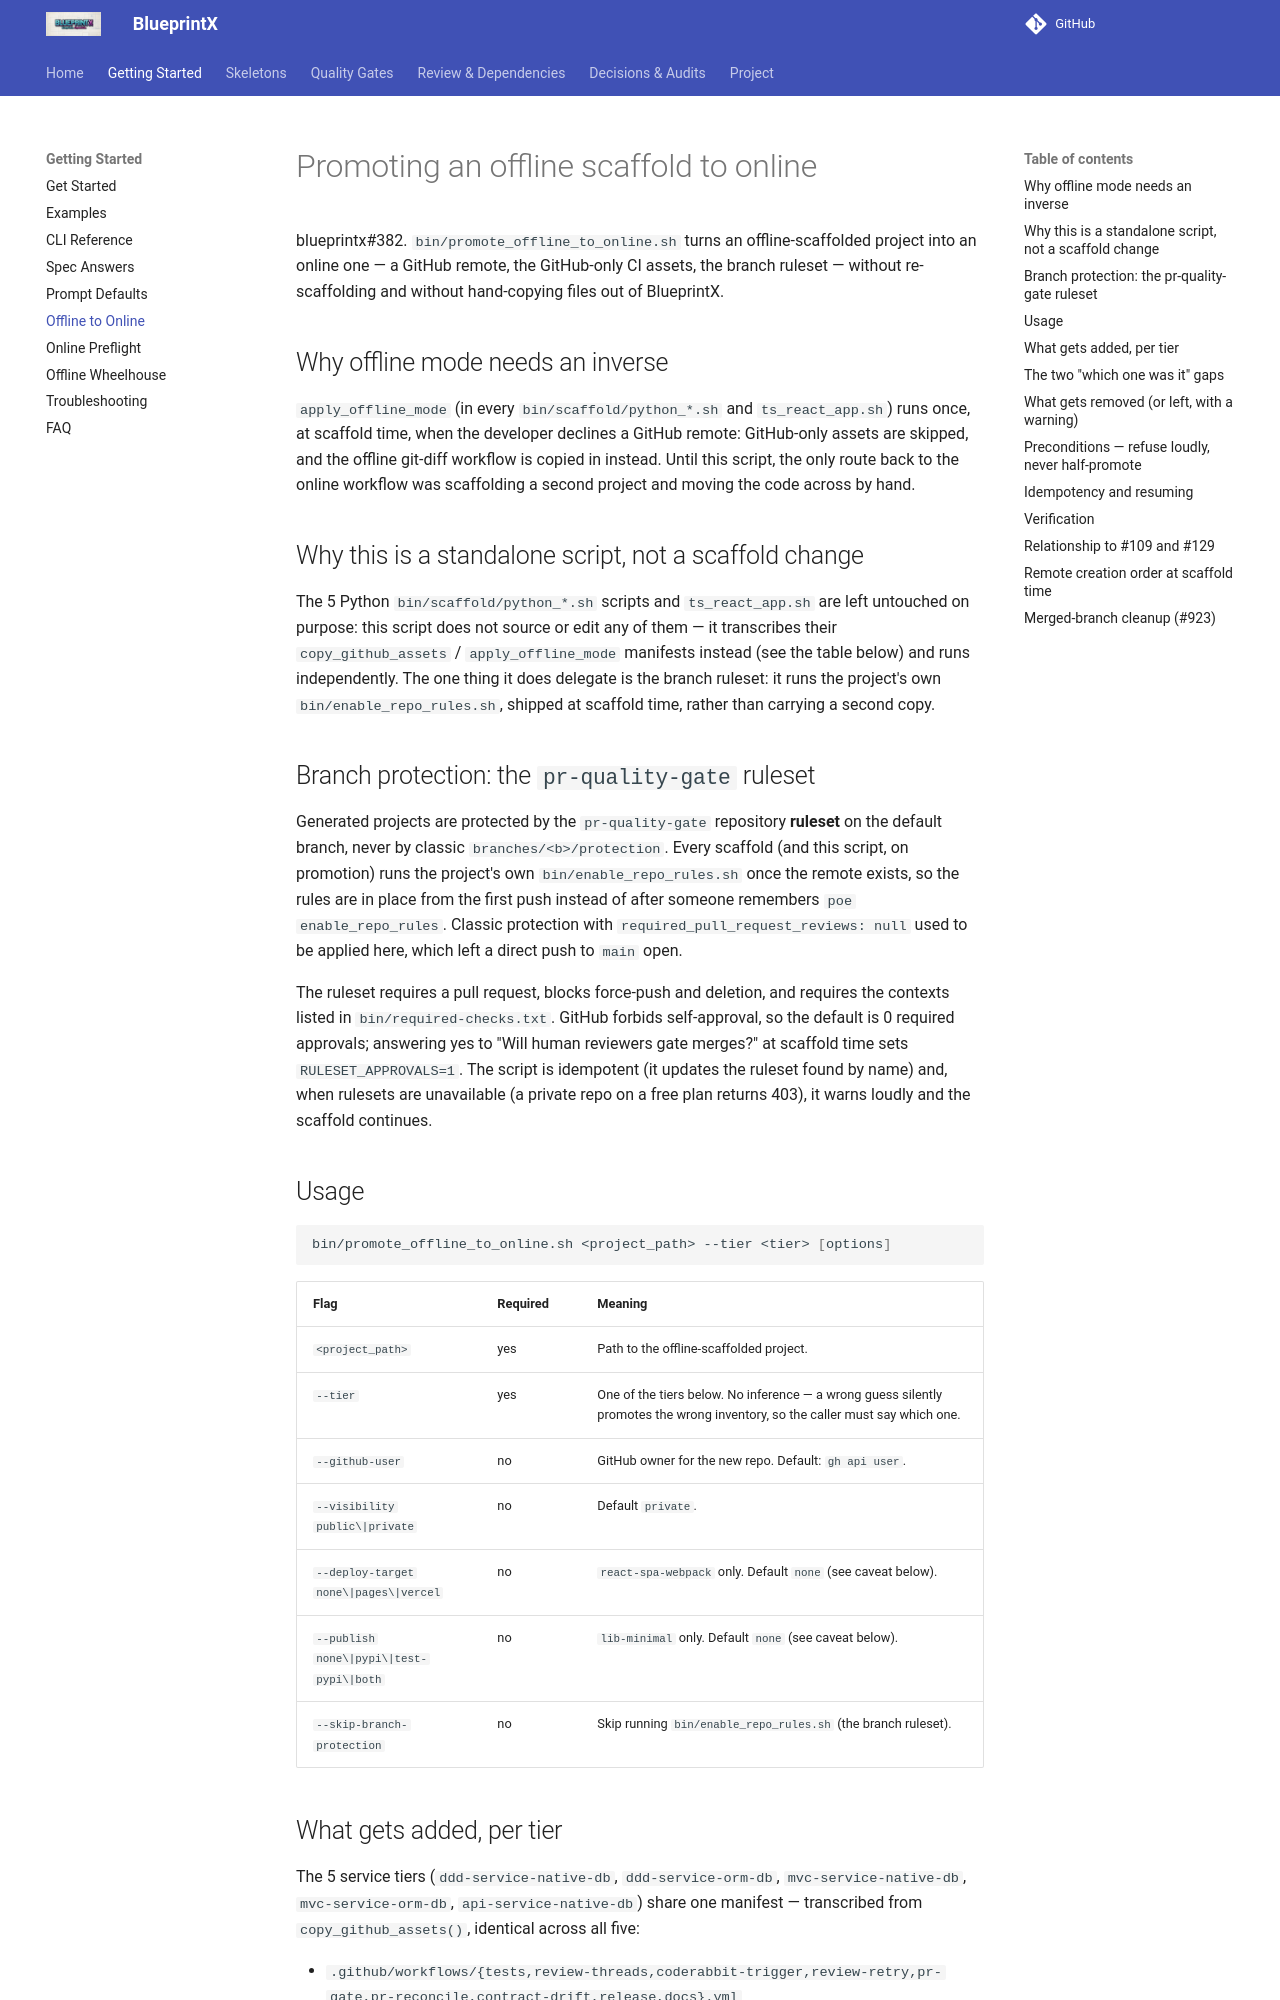

repository: guilhermegor/blueprintx · page: offline-to-online/index.html · generator: mkdocs

# Promoting an offline scaffold to online

blueprintx#382. `bin/promote_offline_to_online.sh` turns an offline-scaffolded project into an
online one — a GitHub remote, the GitHub-only CI assets, the branch ruleset — without
re-scaffolding and without hand-copying files out of BlueprintX.

## Why offline mode needs an inverse

`apply_offline_mode` (in every `bin/scaffold/python_*.sh` and `ts_react_app.sh`) runs once, at
scaffold time, when the developer declines a GitHub remote: GitHub-only assets are skipped, and
the offline git-diff workflow is copied in instead. Until this script, the only route back to
the online workflow was scaffolding a second project and moving the code across by hand.

## Why this is a standalone script, not a scaffold change

The 5 Python `bin/scaffold/python_*.sh` scripts and `ts_react_app.sh` are left untouched on purpose:
this script does not source or edit any of them — it transcribes their
`copy_github_assets` / `apply_offline_mode` manifests instead (see the table below) and runs
independently. The one thing it does delegate is the branch ruleset: it runs the project's own
`bin/enable_repo_rules.sh`, shipped at scaffold time, rather than carrying a second copy.

## Branch protection: the `pr-quality-gate` ruleset

Generated projects are protected by the `pr-quality-gate` repository **ruleset** on the default
branch, never by classic `branches/<b>/protection`. Every scaffold (and this script, on
promotion) runs the project's own `bin/enable_repo_rules.sh` once the remote exists, so the
rules are in place from the first push instead of after someone remembers `poe enable_repo_rules`.
Classic protection with `required_pull_request_reviews: null` used to be applied here, which left
a direct push to `main` open.

The ruleset requires a pull request, blocks force-push and deletion, and requires the contexts
listed in `bin/required-checks.txt`. GitHub forbids self-approval, so the default is 0 required
approvals; answering yes to "Will human reviewers gate merges?" at scaffold time sets
`RULESET_APPROVALS=1`. The script is idempotent (it updates the ruleset found by name) and, when
rulesets are unavailable (a private repo on a free plan returns 403), it warns loudly and the
scaffold continues.

## Usage

```bash
bin/promote_offline_to_online.sh <project_path> --tier <tier> [options]
```

| Flag | Required | Meaning |
|---|---|---|
| `<project_path>` | yes | Path to the offline-scaffolded project. |
| `--tier` | yes | One of the tiers below. No inference — a wrong guess silently promotes the wrong inventory, so the caller must say which one. |
| `--github-user` | no | GitHub owner for the new repo. Default: `gh api user`. |
| `--visibility public\|private` | no | Default `private`. |
| `--deploy-target none\|pages\|vercel` | no | `react-spa-webpack` only. Default `none` (see caveat below). |
| `--publish none\|pypi\|test-pypi\|both` | no | `lib-minimal` only. Default `none` (see caveat below). |
| `--skip-branch-protection` | no | Skip running `bin/enable_repo_rules.sh` (the branch ruleset). |
